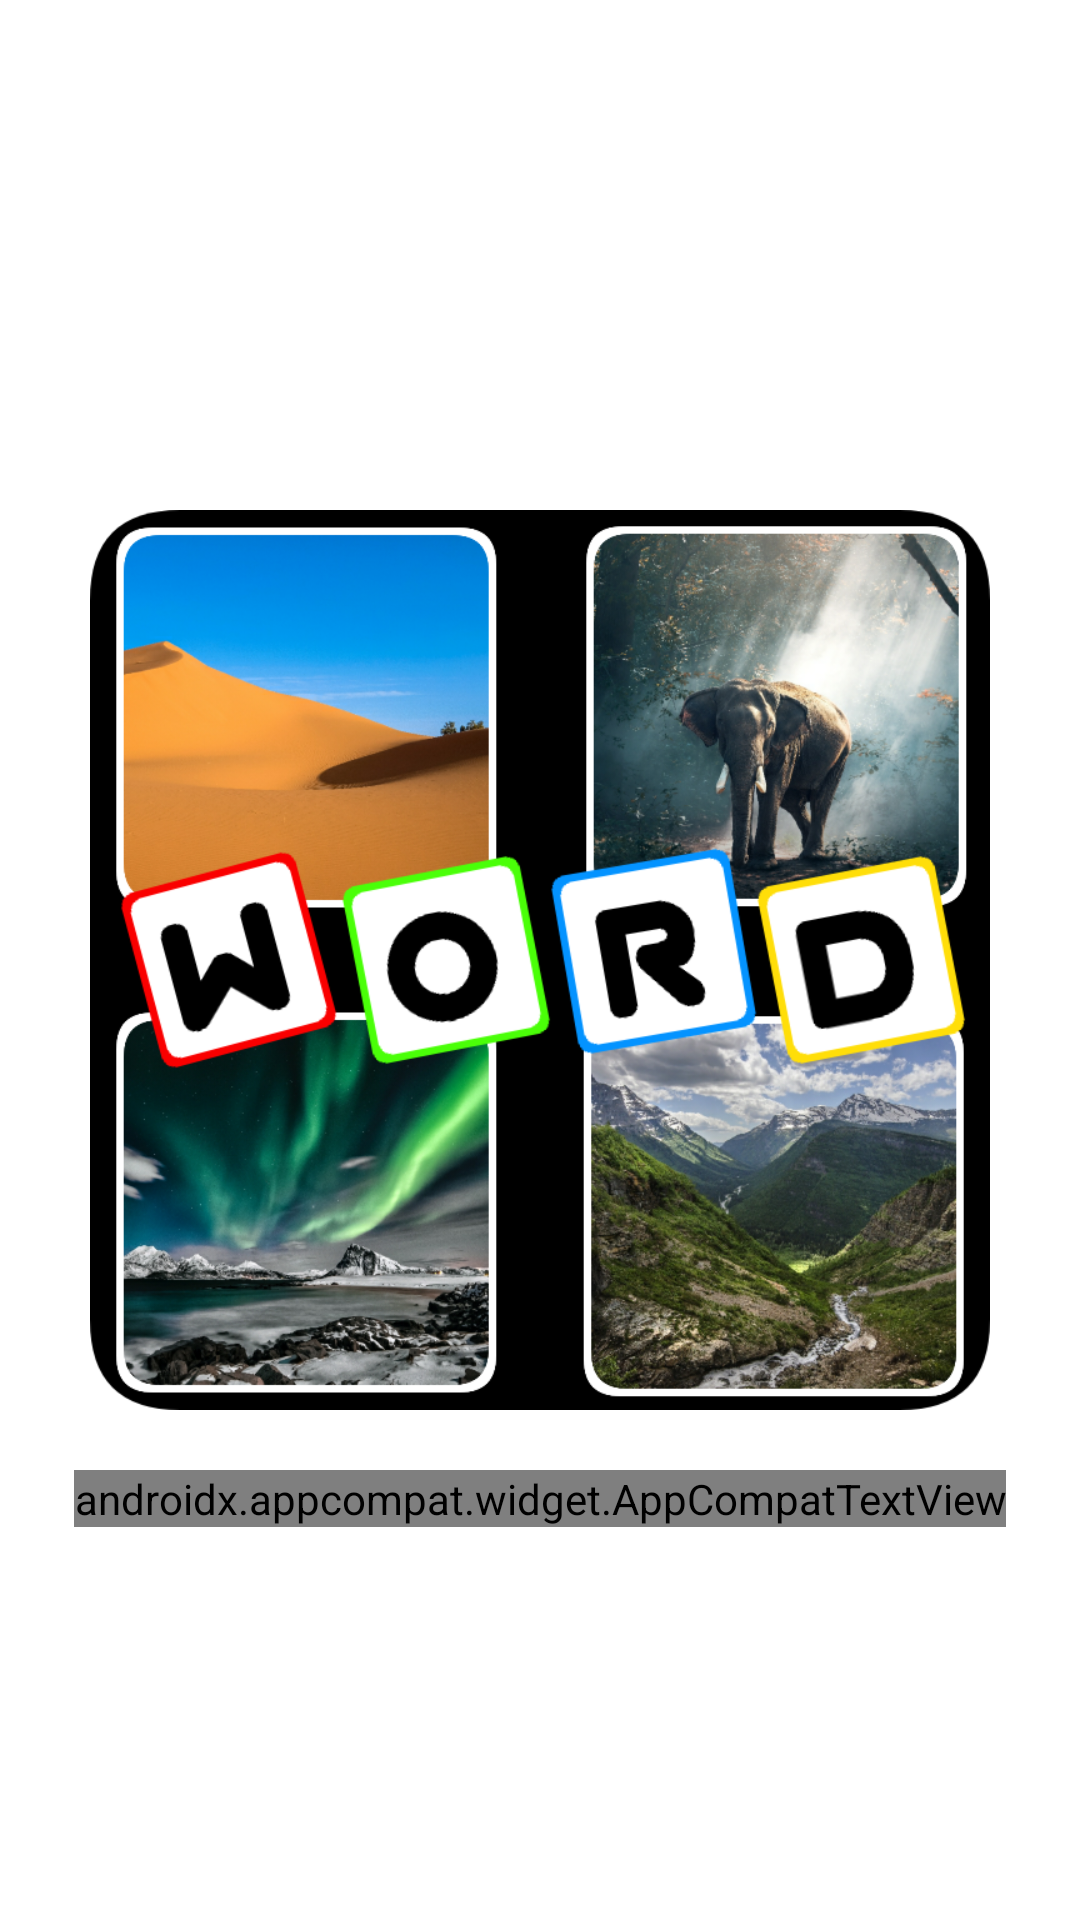

This screen was rendered from an Android layout file. Write that file and the resources it references.
<!-- AndroidManifest.xml: application theme Theme.4Pic1Word -->
<!-- res/layout/layout_splash.xml -->
<?xml version="1.0" encoding="utf-8"?>
<androidx.constraintlayout.widget.ConstraintLayout xmlns:android="http://schemas.android.com/apk/res/android"
    android:layout_width="match_parent"
    android:layout_height="match_parent"
    xmlns:app="http://schemas.android.com/apk/res-auto"
    android:background="@drawable/background6">
    <androidx.appcompat.widget.AppCompatImageView
        android:id="@+id/appLogo"
        android:layout_width="300dp"
        android:layout_height="300dp"
        app:srcCompat="@drawable/app_logo"
        app:layout_constraintTop_toTopOf="parent"
        app:layout_constraintBottom_toBottomOf="parent"
        app:layout_constraintStart_toStartOf="parent"
        app:layout_constraintEnd_toEndOf="parent"/>
    <androidx.appcompat.widget.AppCompatTextView
        android:id="@+id/appName"
        android:layout_width="wrap_content"
        android:layout_height="wrap_content"
        android:text="4 pic 1 word"
        app:layout_constraintTop_toBottomOf="@id/appLogo"
        app:layout_constraintStart_toStartOf="parent"
        app:layout_constraintEnd_toEndOf="parent"
        android:layout_marginTop="20dp"
        android:textSize="32sp"
        android:textColor="@color/white"
        android:fontFamily="@font/rubik_style"/>
</androidx.constraintlayout.widget.ConstraintLayout>
<!-- resources referenced by this layout -->
<resources>
  <color name="white">#FFFFFFFF</color>
  <!-- drawable app_logo: png bitmap (drawable, 864484 bytes) -->
  <style name="Theme.4Pic1Word" parent="Theme.MaterialComponents.DayNight.DarkActionBar">
          
          <item name="colorPrimary">@color/purple_500</item>
          <item name="colorPrimaryVariant">@color/purple_700</item>
          <item name="colorOnPrimary">@color/white</item>
          
          <item name="colorSecondary">@color/teal_200</item>
          <item name="colorSecondaryVariant">@color/teal_700</item>
          <item name="colorOnSecondary">@color/black</item>
          
          <item name="android:statusBarColor" tools:targetApi="l">?attr/colorPrimaryVariant</item>
          
      </style>
  <color name="purple_500">#FF6200EE</color>
  <color name="purple_700">#FF3700B3</color>
  <color name="teal_200">#FF03DAC5</color>
  <color name="teal_700">#FF018786</color>
  <color name="black">#FF000000</color>
</resources>
